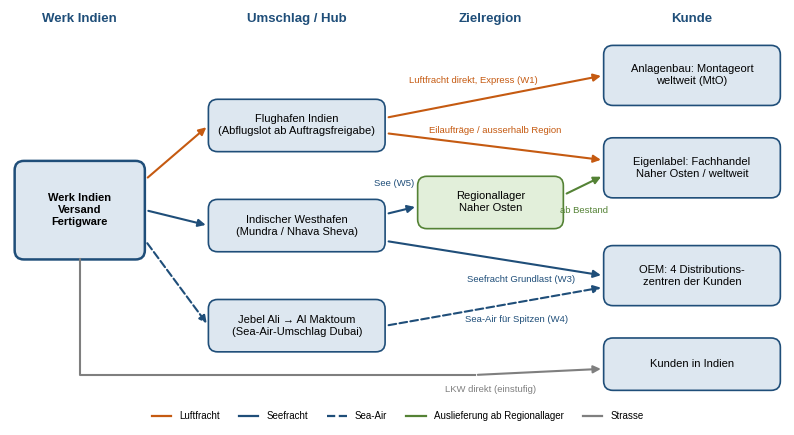

The script that saved this image: (Note: this script raises an exception after producing the figure.)
"""Abbildung Distribution: Soll-Distributionsnetz je Segment (Empfehlung aus der Potenzialmatrix).

Aufruf: python dist-netz.py  ->  dist-netz.png (+ .svg) im selben Ordner.
Schrift: Liberation Sans, falls vorhanden (Umgebungsvariable FONT_DIR mit den .ttf), sonst DejaVu Sans.
"""
import os
from pathlib import Path

import matplotlib

matplotlib.use("Agg")
import matplotlib.pyplot as plt
from matplotlib import font_manager
from matplotlib.lines import Line2D
from matplotlib.patches import FancyArrowPatch, FancyBboxPatch

BLAU, ORANGE, GRUEN, GRAU = "#1F4E79", "#C55A11", "#548235", "#7F7F7F"
HELLBLAU, HELLGRUEN, HELLGRAU = "#DDE7F0", "#E2EFDA", "#EDEDED"

font_dir = os.environ.get("FONT_DIR")
if font_dir:
    for f in Path(font_dir).glob("LiberationSans*.ttf"):
        font_manager.fontManager.addfont(str(f))
plt.rcParams["font.family"] = ["Liberation Sans", "DejaVu Sans"]
plt.rcParams["font.size"] = 8

fig, ax = plt.subplots(figsize=(10, 5.2))
ax.set_xlim(0, 100)
ax.set_ylim(0, 52)
ax.axis("off")

# Stil je Verkehrsträger
LUFT = dict(color=ORANGE, ls="-")
SEE = dict(color=BLAU, ls="-")
SEAAIR = dict(color=BLAU, ls="--")
LKW = dict(color=GRAU, ls="-")


def box(x, y, w, h, text, fc=HELLBLAU, ec=BLAU, bold=False, lw=1.2):
    ax.add_patch(FancyBboxPatch((x, y), w, h, boxstyle="round,pad=0.4,rounding_size=1.2", fc=fc, ec=ec, lw=lw))
    ax.text(x + w / 2, y + h / 2, text, ha="center", va="center", fontsize=8,
            weight="bold" if bold else "normal", linespacing=1.25)


def arrow(p1, p2, style, label=None, lpos=0.5, dy=0.9, rad=0.0):
    ax.add_patch(FancyArrowPatch(p1, p2, arrowstyle="-|>", mutation_scale=11, lw=1.5,
                                 connectionstyle=f"arc3,rad={rad}", **style))
    if label:
        x = p1[0] + (p2[0] - p1[0]) * lpos
        y = p1[1] + (p2[1] - p1[1]) * lpos + dy
        ax.text(x, y, label, ha="center", va="bottom", fontsize=6.8, color=style["color"])


# Spaltenköpfe
for x, t in [(9, "Werk Indien"), (37, "Umschlag / Hub"), (62, "Zielregion"), (88, "Kunde")]:
    ax.text(x, 50.5, t, ha="center", fontsize=9.5, weight="bold", color=BLAU)

box(1, 20, 16, 12, "Werk Indien\nVersand\nFertigware", bold=True, lw=1.8)
box(26, 34, 22, 6, "Flughafen Indien\n(Abflugslot ab Auftragsfreigabe)")
box(26, 21, 22, 6, "Indischer Westhafen\n(Mundra / Nhava Sheva)")
box(26, 8, 22, 6, "Jebel Ali → Al Maktoum\n(Sea-Air-Umschlag Dubai)")
box(53, 24, 18, 6, "Regionallager\nNaher Osten", fc=HELLGRUEN, ec=GRUEN)

box(77, 40, 22, 7, "Anlagenbau: Montageort\nweltweit (MtO)")
box(77, 28, 22, 7, "Eigenlabel: Fachhandel\nNaher Osten / weltweit")
box(77, 14, 22, 7, "OEM: 4 Distributions-\nzentren der Kunden")
box(77, 3, 22, 6, "Kunden in Indien")

# Anlagenbau
arrow((17.5, 30), (25.6, 37), LUFT)
arrow((48.5, 38), (76.6, 43.5), LUFT, "Luftfracht direkt, Express (W1)", lpos=0.4, dy=2.0)
# Eigenlabel
arrow((17.5, 26), (25.6, 24), SEE)
arrow((48.5, 25.5), (52.6, 26.5), SEE)
ax.text(49.6, 29.2, "See (W5)", fontsize=6.8, color=BLAU, ha="center")
arrow((71.5, 28), (76.6, 30.5), dict(color=GRUEN, ls="-"))
ax.text(74, 25.6, "ab Bestand", fontsize=6.8, color=GRUEN, ha="center")
arrow((48.5, 36), (76.6, 32.5), LUFT, "Eilaufträge / ausserhalb Region", lpos=0.5, dy=1.5)
# OEM
arrow((48.5, 22), (76.6, 17.5), SEE, "Seefracht Grundlast (W3)", lpos=0.62, dy=-2.8)
arrow((17.5, 22), (25.6, 11), SEAAIR)
arrow((48.5, 11), (76.6, 16), SEAAIR, "Sea-Air für Spitzen (W4)", lpos=0.6, dy=-2.8)
# Indien
ax.plot([9, 9, 60], [19.6, 4.6, 4.6], color=GRAU, lw=1.5)
arrow((60, 4.6), (76.6, 5.4), LKW)
ax.text(62, 2.4, "LKW direkt (einstufig)", fontsize=6.8, color=GRAU, ha="center")

legend = [Line2D([0], [0], color=ORANGE, lw=1.6, label="Luftfracht"),
          Line2D([0], [0], color=BLAU, lw=1.6, label="Seefracht"),
          Line2D([0], [0], color=BLAU, lw=1.6, ls="--", label="Sea-Air"),
          Line2D([0], [0], color=GRUEN, lw=1.6, label="Auslieferung ab Regionallager"),
          Line2D([0], [0], color=GRAU, lw=1.6, label="Strasse")]
ax.legend(handles=legend, loc="upper center", bbox_to_anchor=(0.5, 0.02), frameon=False, fontsize=7, ncol=5)

out = Path(__file__).with_suffix("")
fig.savefig(f"{out}.png", dpi=220, bbox_inches="tight")
fig.savefig(f"{out}.svg", bbox_inches="tight")
print("geschrieben:", f"{out}.png")
